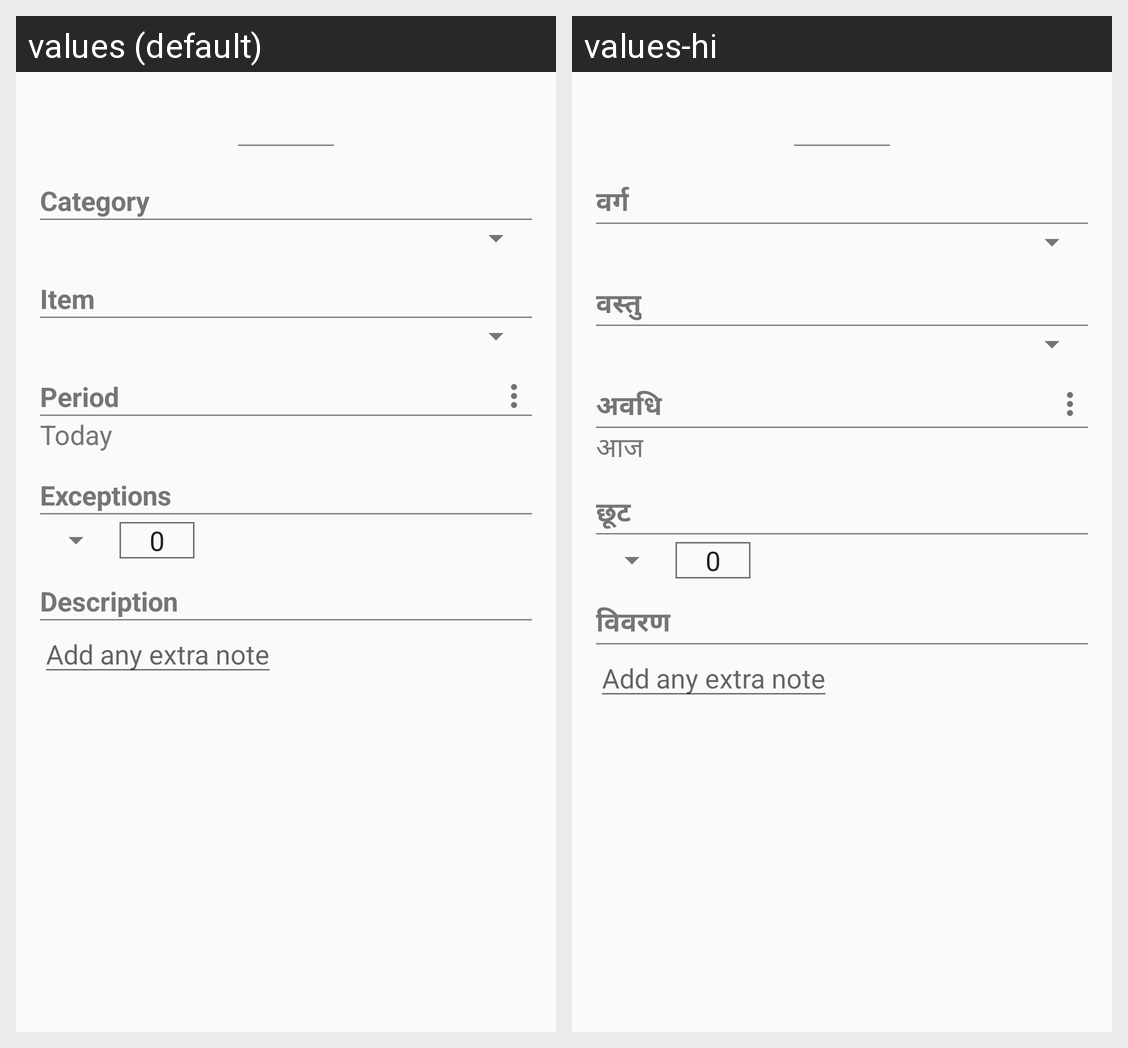

Locale-by-locale string values for the Android screen shown in this grid:
Android screen res/layout/fragment_sp_add_sankalp.xml rendered under 2 locales, left to right: values (default), values-hi. Device: Nexus 5 (rendered at 1080×1920; each locale shown at half size, 540×960, under a caption strip naming it); theme IndigoTheme.
Strings drawn on this screen, with the default value and each locale's value (text and hints the layout hard-codes, and strings that could not be matched under every locale, appear in the picture but are not listed):

sankalpCategory
  values: Category
  values-hi: वर्ग

sankalpItem
  values: Item
  values-hi: वस्तु

sankalpPeriod
  values: Period
  values-hi: अवधि

thisDay
  values: Today
  values-hi: आज

tyagExceptions
  values: Exceptions
  values-hi: छूट

description
  values: Description
  values-hi: विवरण

descriptionHint
  values: Add any extra note
  values-hi: Add any extra note  [not translated; the default value is used]
